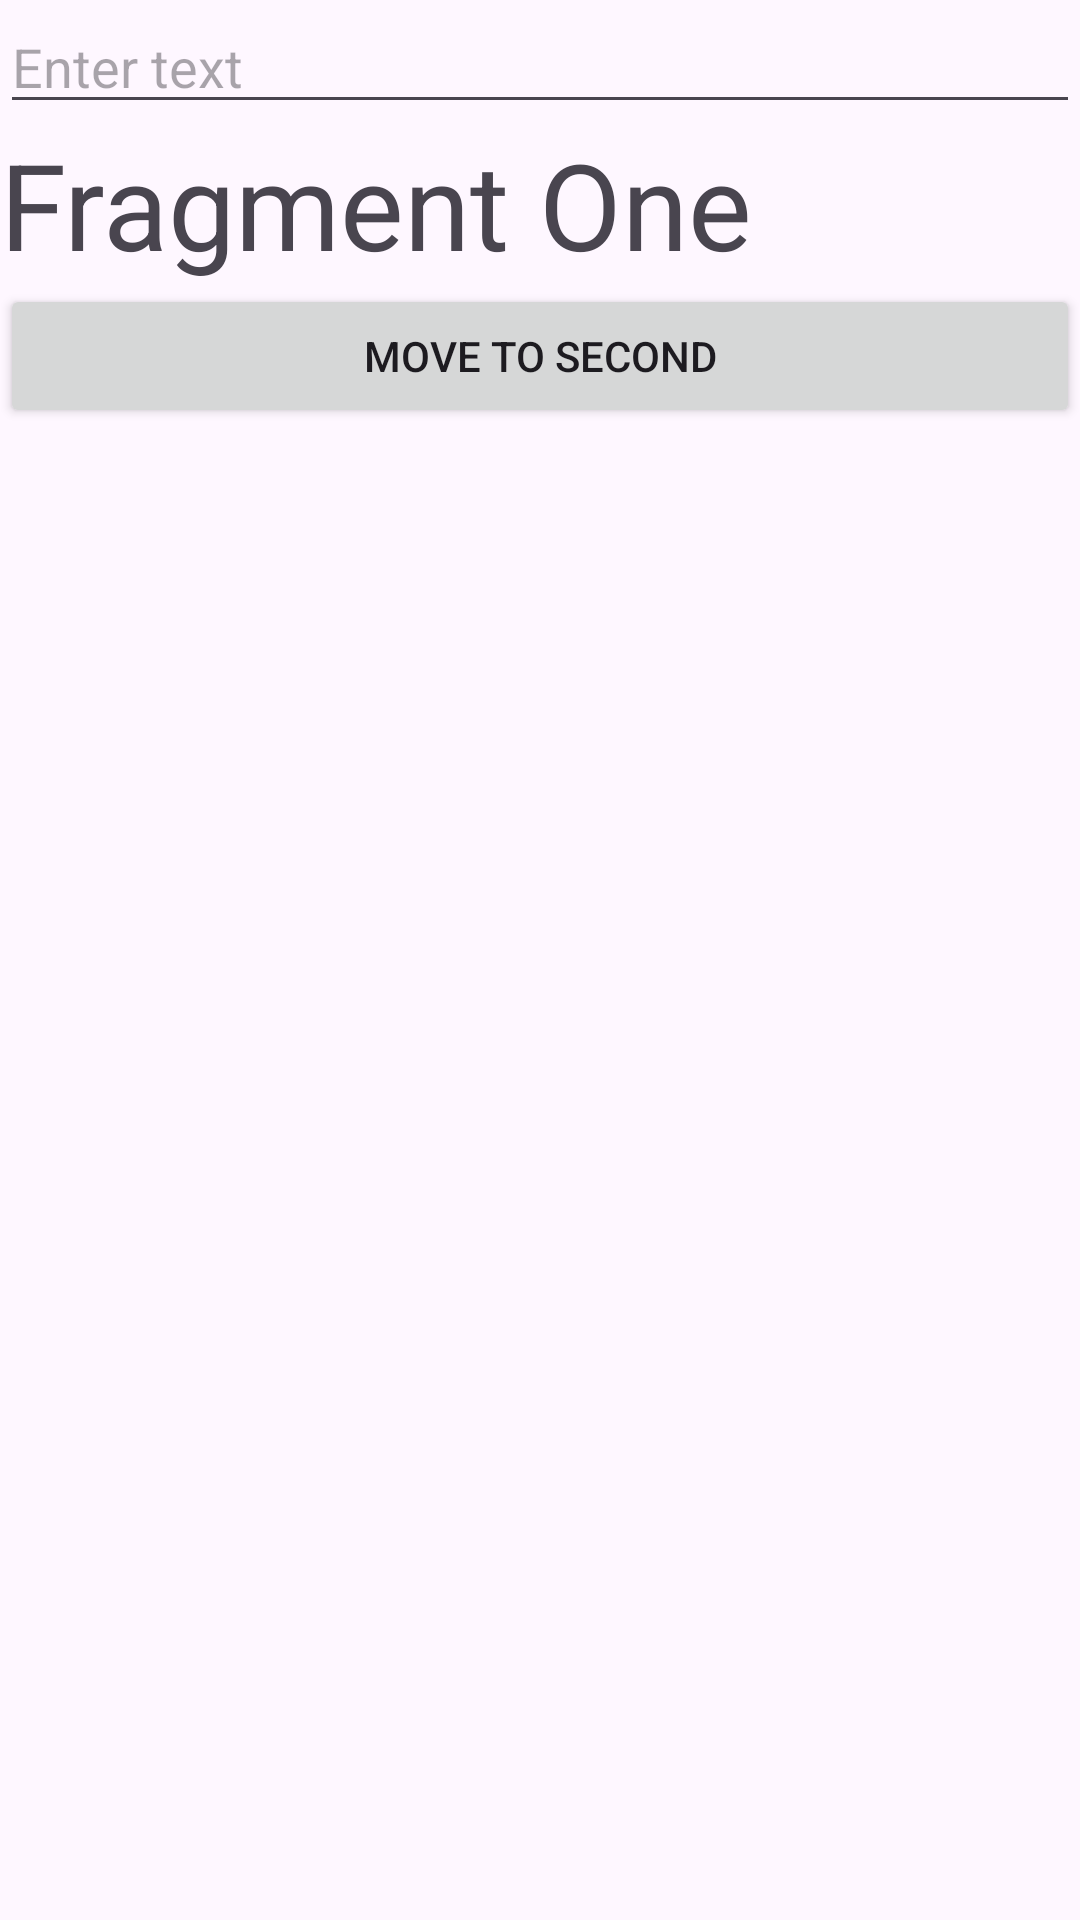

This screen was rendered from an Android layout file. Write that file and the resources it references.
<!-- AndroidManifest.xml: application theme Theme.AndroidKotlin_911am -->
<!-- res/layout/fragment_one.xml -->
<?xml version="1.0" encoding="utf-8"?>
<LinearLayout xmlns:android="http://schemas.android.com/apk/res/android"
    xmlns:tools="http://schemas.android.com/tools"
    android:layout_width="match_parent"
    android:layout_height="match_parent"
    xmlns:app="http://schemas.android.com/apk/res-auto"
    android:orientation="vertical"
    tools:context=".jetpacknav.FragmentOne">

    <EditText
        android:id="@+id/edtValue"
        android:layout_width="match_parent"
        android:layout_height="wrap_content"
        android:hint="@string/enter_text"
        app:layout_constraintTop_toTopOf="parent"
        />
    <TextView
        android:layout_width="match_parent"
        android:layout_height="wrap_content"
        android:text="Fragment One"
        app:layout_constraintTop_toBottomOf="@+id/edtValue"
        android:textSize="40dp"
        />

    <Button
        android:id="@+id/btnNext"
        android:layout_width="match_parent"
        android:layout_height="wrap_content"
        android:text="Move to Second"
        app:layout_constraintBottom_toBottomOf="parent"
        />

</LinearLayout>
<!-- resources referenced by this layout -->
<resources>
  <string name="enter_text">Enter text</string>
  <style name="Theme.AndroidKotlin_911am" parent="Base.Theme.AndroidKotlin_911am" />
  <style name="Base.Theme.AndroidKotlin_911am" parent="Theme.Material3.DayNight">
          
          
      </style>
</resources>
